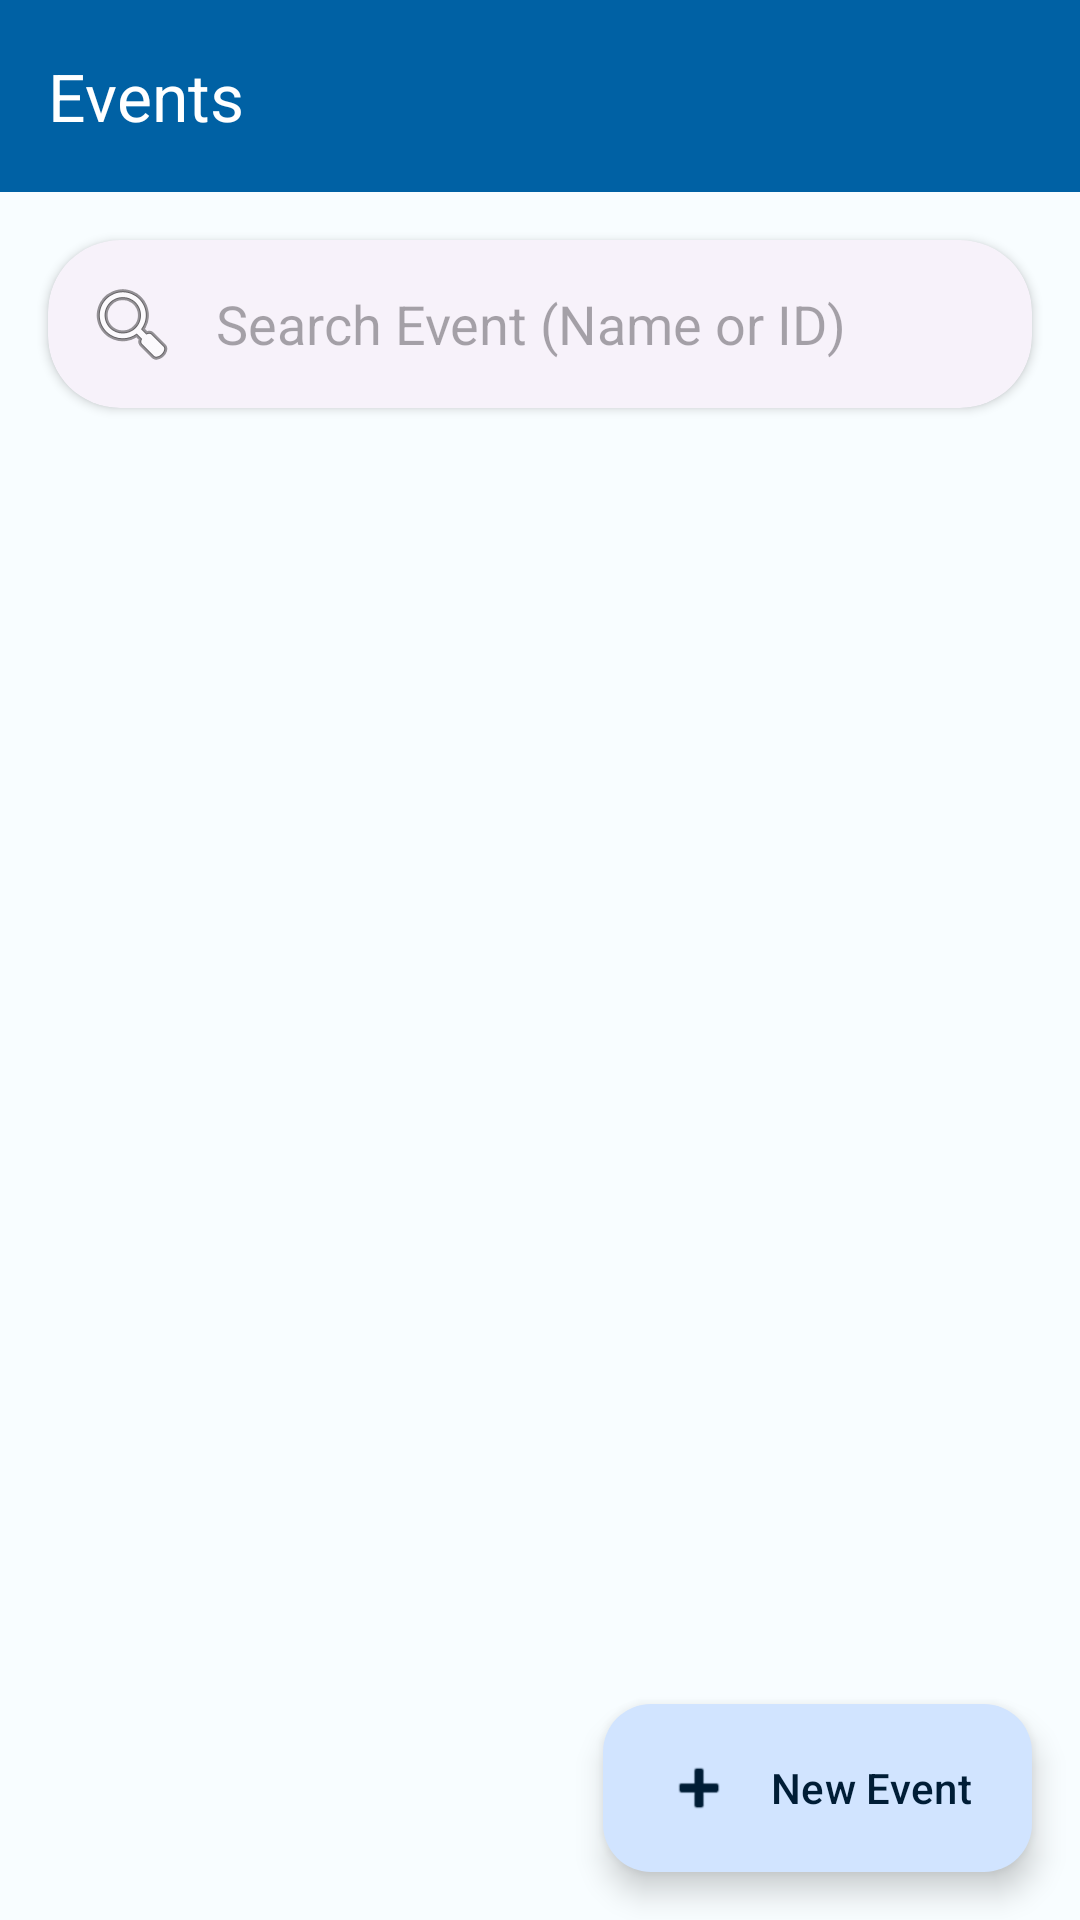

Android layout source for this screen:
<!-- AndroidManifest.xml: application theme Theme.V_Attendance -->
<!-- res/layout/activity_event_list.xml -->
<?xml version="1.0" encoding="utf-8"?>
<androidx.drawerlayout.widget.DrawerLayout xmlns:android="http://schemas.android.com/apk/res/android"
    xmlns:app="http://schemas.android.com/apk/res-auto"
    android:id="@+id/drawer_layout_event_list"
    android:layout_width="match_parent"
    android:layout_height="match_parent"
    android:background="?android:attr/windowBackground">

    <androidx.coordinatorlayout.widget.CoordinatorLayout
        android:layout_width="match_parent"
        android:layout_height="match_parent">

        <com.google.android.material.appbar.AppBarLayout
            android:layout_width="match_parent"
            android:layout_height="wrap_content">

            <com.google.android.material.appbar.MaterialToolbar
                android:id="@+id/toolbarEventList"
                android:layout_width="match_parent"
                android:layout_height="?attr/actionBarSize"
                app:title="Events"
                app:titleTextColor="?attr/colorOnPrimary"
                android:background="?attr/colorPrimary" />

        </com.google.android.material.appbar.AppBarLayout>

        <LinearLayout
            android:layout_width="match_parent"
            android:layout_height="match_parent"
            android:orientation="vertical"
            app:layout_behavior="@string/appbar_scrolling_view_behavior">

            <com.google.android.material.card.MaterialCardView
                android:layout_width="match_parent"
                android:layout_height="wrap_content"
                android:layout_margin="16dp"
                app:cardCornerRadius="24dp"
                app:cardElevation="2dp"
                style="@style/Widget.Material3.CardView.Elevated">

                <EditText
                    android:id="@+id/etSearchEvent"
                    android:layout_width="match_parent"
                    android:layout_height="wrap_content"
                    android:background="@android:color/transparent"
                    android:drawableStart="@android:drawable/ic_menu_search"
                    android:drawablePadding="12dp"
                    android:hint="Search Event (Name or ID)"
                    android:padding="12dp"
                    android:inputType="text"
                    android:maxLines="1" />
            </com.google.android.material.card.MaterialCardView>

            <ListView
                android:id="@+id/lvEvents"
                android:layout_width="match_parent"
                android:layout_height="match_parent"
                android:divider="@android:color/transparent"
                android:dividerHeight="8dp"
                android:paddingHorizontal="16dp"
                android:clipToPadding="false" />
        </LinearLayout>

        <com.google.android.material.floatingactionbutton.ExtendedFloatingActionButton
            android:id="@+id/fabAddEvent"
            android:layout_width="wrap_content"
            android:layout_height="wrap_content"
            android:layout_gravity="bottom|end"
            android:layout_margin="16dp"
            android:text="New Event"
            app:icon="@android:drawable/ic_input_add"
            style="@style/Widget.Material3.ExtendedFloatingActionButton.Primary" />

    </androidx.coordinatorlayout.widget.CoordinatorLayout>

    <com.google.android.material.navigation.NavigationView
        android:id="@+id/nav_view_event_list"
        android:layout_width="wrap_content"
        android:layout_height="match_parent"
        android:layout_gravity="start"
        app:menu="@menu/nav_menu"
        android:background="?attr/colorSurface" />

</androidx.drawerlayout.widget.DrawerLayout>
<!-- resources referenced by this layout -->
<resources>
  <style name="Theme.V_Attendance" parent="Base.Theme.V_Attendance" />
  <style name="Base.Theme.V_Attendance" parent="Theme.Material3.DayNight.NoActionBar">
          
          <item name="colorPrimary">@color/primary</item>
          <item name="colorOnPrimary">@color/onPrimary</item>
          <item name="colorPrimaryContainer">@color/primaryContainer</item>
          <item name="colorOnPrimaryContainer">@color/onPrimaryContainer</item>
  
          <item name="colorSecondary">@color/secondary</item>
          <item name="colorOnSecondary">@color/onSecondary</item>
          <item name="colorSecondaryContainer">@color/secondaryContainer</item>
          <item name="colorOnSecondaryContainer">@color/onSecondaryContainer</item>
  
          <item name="colorTertiary">@color/tertiary</item>
          <item name="colorOnTertiary">@color/onTertiary</item>
          <item name="colorTertiaryContainer">@color/tertiaryContainer</item>
          <item name="colorOnTertiaryContainer">@color/onTertiaryContainer</item>
  
          <item name="colorError">@color/error</item>
          <item name="colorOnError">@color/onError</item>
          <item name="colorErrorContainer">@color/errorContainer</item>
          <item name="colorOnErrorContainer">@color/onErrorContainer</item>
  
          <item name="android:statusBarColor">?attr/colorPrimary</item>
          <item name="android:windowBackground">@color/surface</item>
      </style>
  <color name="primary">#0061A4</color>
  <color name="onPrimary">#FFFFFF</color>
  <color name="primaryContainer">#D1E4FF</color>
  <color name="onPrimaryContainer">#001D36</color>
  <color name="secondary">#535F70</color>
  <color name="onSecondary">#FFFFFF</color>
  <color name="secondaryContainer">#D7E3F7</color>
  <color name="onSecondaryContainer">#101C2B</color>
  <color name="tertiary">#2D6B5F</color>
  <color name="onTertiary">#FFFFFF</color>
  <color name="tertiaryContainer">#B0F2E3</color>
  <color name="onTertiaryContainer">#00201A</color>
  <color name="error">#BA1A1A</color>
  <color name="onError">#FFFFFF</color>
  <color name="errorContainer">#FFDAD6</color>
  <color name="onErrorContainer">#410002</color>
  <color name="surface">#F8FDFF</color>
</resources>
